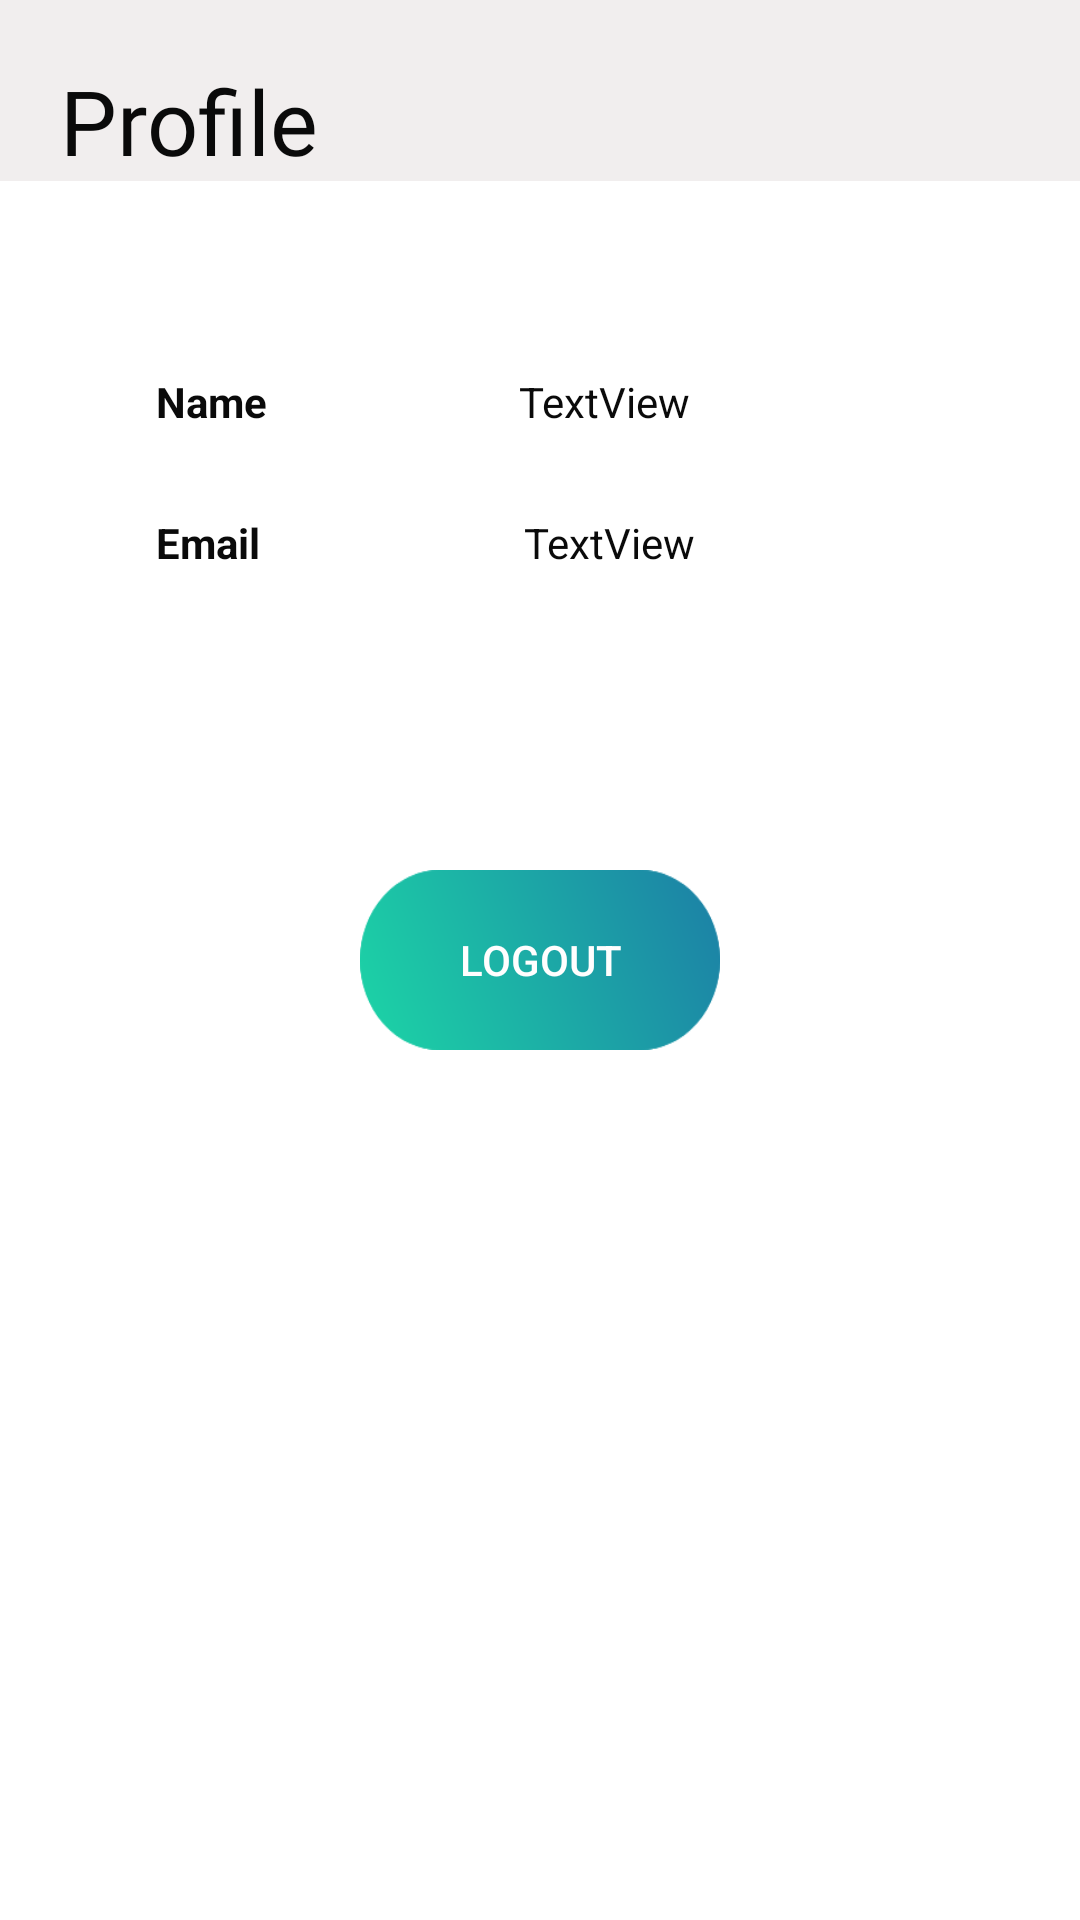

Produce the Android XML layout that renders to this screen, including the resource entries it uses.
<!-- AndroidManifest.xml: application theme AppTheme -->
<!-- res/layout/activity_profile.xml -->
<?xml version="1.0" encoding="utf-8"?>
<androidx.constraintlayout.widget.ConstraintLayout xmlns:android="http://schemas.android.com/apk/res/android"
    xmlns:app="http://schemas.android.com/apk/res-auto"
    xmlns:tools="http://schemas.android.com/tools"
    android:layout_width="match_parent"
    android:layout_height="match_parent"
    android:background="?attr/backgroundcolor"
    tools:context=".Profile">

    <TextView
        android:id="@+id/textView4"
        android:layout_width="match_parent"
        android:layout_height="wrap_content"
        android:fontFamily="@font/baloo"
        android:background="?attr/cardbackground"
        android:gravity="left"
        android:paddingLeft="20dp"
        android:textColor="?attr/textcolor"
        android:paddingTop="20dp"
        android:text="Profile"
        android:textSize="30dp"
        app:layout_constraintEnd_toEndOf="parent"
        app:layout_constraintHorizontal_bias="1.0"
        app:layout_constraintStart_toStartOf="parent"
        app:layout_constraintTop_toTopOf="parent" />

    <Button
        android:id="@+id/logout"
        android:layout_width="120dp"
        android:layout_height="60dp"
        android:background="@drawable/button"
        android:textColor="@color/lightWhite"
        android:text="Logout"
        app:layout_constraintBottom_toBottomOf="parent"
        app:layout_constraintEnd_toEndOf="parent"
        app:layout_constraintStart_toStartOf="parent"
        app:layout_constraintTop_toTopOf="parent" />


    <TextView
        android:id="@+id/name"
        android:layout_width="wrap_content"
        android:layout_height="wrap_content"
        android:layout_marginStart="84dp"
        android:layout_marginLeft="84dp"
        android:layout_marginTop="64dp"
        android:text="TextView"
        android:textColor="?attr/textcolor"
        app:layout_constraintStart_toEndOf="@+id/textView6"
        app:layout_constraintTop_toBottomOf="@+id/textView4" />

    <TextView
        android:id="@+id/mail"
        android:layout_width="wrap_content"
        android:layout_height="wrap_content"
        android:layout_marginStart="88dp"
        android:layout_marginLeft="88dp"
        android:layout_marginTop="28dp"
        android:text="TextView"
        android:textColor="?attr/textcolor"
        app:layout_constraintStart_toEndOf="@+id/textView7"
        app:layout_constraintTop_toBottomOf="@+id/name" />

    <TextView
        android:id="@+id/textView6"
        android:layout_width="wrap_content"
        android:layout_height="wrap_content"
        android:layout_marginStart="52dp"
        android:layout_marginLeft="52dp"
        android:layout_marginTop="64dp"
        android:text="Name"
        android:textColor="?attr/textcolor"
        android:textStyle="bold"
        app:layout_constraintStart_toStartOf="parent"
        app:layout_constraintTop_toBottomOf="@+id/textView4" />

    <TextView
        android:id="@+id/textView7"
        android:layout_width="wrap_content"
        android:layout_height="wrap_content"
        android:layout_marginStart="52dp"
        android:layout_marginLeft="52dp"
        android:layout_marginTop="28dp"
        android:text="Email"
        android:textColor="?attr/textcolor"
        android:textStyle="bold"
        app:layout_constraintStart_toStartOf="parent"
        app:layout_constraintTop_toBottomOf="@+id/textView6" />
</androidx.constraintlayout.widget.ConstraintLayout>
<!-- resources referenced by this layout -->
<resources>
  <color name="lightWhite">#FFFEFE</color>
  <!-- drawable button: png bitmap (drawable, 5260 bytes) -->
  <style name="AppTheme" parent="Theme.AppCompat.Light.NoActionBar">
          
          <item name="colorPrimary">@color/white</item>
          <item name="colorPrimaryDark">@color/colorPrimaryDark</item>
          <item name="colorAccent">@color/colorAccent</item>
          <item name="backgroundcolor">#FFFFFF</item>
          <item name="cardbackground">@color/lightGrey</item>
          <item name="textcolor">@color/black</item>
          <item name="buttoncolor">@color/brown</item>
      </style>
  <color name="white">#FFFFFF</color>
  <color name="colorPrimaryDark">#FF1C89A6</color>
  <color name="colorAccent">#FF1CC9A6</color>
  <color name="lightGrey">#F1EEEE</color>
  <color name="black">#0A0A0A</color>
  <color name="brown">#BB3615</color>
</resources>
